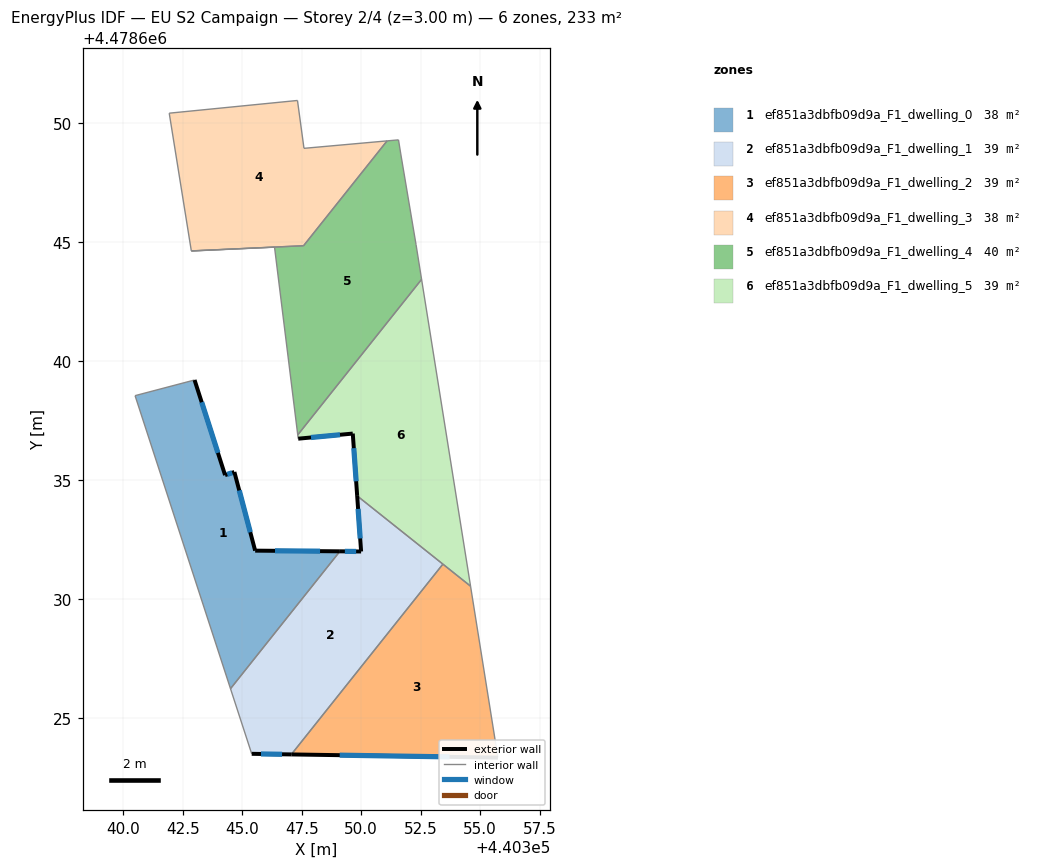
=== STOREY PLAN SPEC (per zone: floor XY polygon, exterior-wall plan segments, windows/doors) ===
zone 1: ef851a3dbfb09d9a_F1_dwelling_0  (38.3 m²)
  floor: (440344.51, 4478626.23) (440349.11, 4478632.00) (440345.55, 4478632.03) (440344.67, 4478635.33) (440344.28, 4478635.20) (440343.00, 4478639.20) (440340.50, 4478638.54)
  exterior wall: (440344.67, 4478635.33) – (440345.55, 4478632.03)  [3.4 m]
    window: (440344.88, 4478634.56) – (440345.34, 4478632.80)  [2.9 m²]
  exterior wall: (440345.55, 4478632.03) – (440349.11, 4478632.00)  [3.6 m]
    window: (440346.38, 4478632.02) – (440348.27, 4478632.01)  [3.0 m²]
  exterior wall: (440343.00, 4478639.20) – (440344.28, 4478635.20)  [4.2 m]
    window: (440343.30, 4478638.26) – (440343.98, 4478636.14)  [3.6 m²]
  exterior wall: (440344.28, 4478635.20) – (440344.67, 4478635.33)  [0.4 m]
    window: (440344.37, 4478635.23) – (440344.58, 4478635.30)  [0.3 m²]
  interior walls: 3
zone 2: ef851a3dbfb09d9a_F1_dwelling_1  (39.2 m²)
  floor: (440347.07, 4478623.47) (440353.43, 4478631.46) (440349.83, 4478634.33) (440350.00, 4478631.99) (440349.11, 4478632.00) (440344.51, 4478626.23) (440345.40, 4478623.49)
  exterior wall: (440347.07, 4478623.47) – (440345.40, 4478623.49)  [1.7 m]
    window: (440346.68, 4478623.47) – (440345.79, 4478623.49)  [1.4 m²]
  exterior wall: (440349.11, 4478632.00) – (440350.00, 4478631.99)  [0.9 m]
    window: (440349.31, 4478632.00) – (440349.79, 4478632.00)  [0.8 m²]
  exterior wall: (440350.00, 4478631.99) – (440349.83, 4478634.33)  [2.3 m]
    window: (440349.96, 4478632.54) – (440349.87, 4478633.78)  [2.0 m²]
  interior walls: 4
zone 3: ef851a3dbfb09d9a_F1_dwelling_2  (38.8 m²)
  floor: (440355.74, 4478623.33) (440354.59, 4478630.54) (440353.43, 4478631.46) (440347.07, 4478623.47)
  exterior wall: (440355.74, 4478623.33) – (440347.07, 4478623.47)  [8.7 m]
    window: (440353.71, 4478623.37) – (440349.10, 4478623.44)  [7.4 m²]
  interior walls: 3
zone 4: ef851a3dbfb09d9a_F1_dwelling_3  (38.0 m²)
  floor: (440347.58, 4478644.84) (440351.09, 4478649.24) (440347.60, 4478648.93) (440347.32, 4478650.94) (440341.94, 4478650.41) (440342.86, 4478644.62)
  interior walls: 6
zone 5: ef851a3dbfb09d9a_F1_dwelling_4  (39.6 m²)
  floor: (440347.33, 4478636.89) (440352.54, 4478643.43) (440352.30, 4478644.89) (440351.66, 4478648.73) (440351.57, 4478649.29) (440351.09, 4478649.24) (440347.58, 4478644.84) (440342.86, 4478644.62) (440346.36, 4478644.78)
  interior walls: 9
zone 6: ef851a3dbfb09d9a_F1_dwelling_5  (38.8 m²)
  floor: (440354.59, 4478630.54) (440352.54, 4478643.43) (440347.33, 4478636.89) (440347.35, 4478636.73) (440349.65, 4478636.95) (440349.83, 4478634.33)
  exterior wall: (440349.83, 4478634.33) – (440349.65, 4478636.95)  [2.6 m]
    window: (440349.79, 4478634.94) – (440349.69, 4478636.34)  [2.2 m²]
  exterior wall: (440349.65, 4478636.95) – (440347.35, 4478636.73)  [2.3 m]
    window: (440349.11, 4478636.90) – (440347.89, 4478636.78)  [2.0 m²]
  interior walls: 5

=== DERIVED (storey summary) ===
Building: EU S2 Campaign
Storey: 2 of 4  (floor level z = 3.00 m)
Storey gross floor area: 232.6 m²
Zones on this storey: 6
  - ef851a3dbfb09d9a_F1_dwelling_0: floor 38.3 m²; exterior wall 11.6 m (34.8 m²); 4 window(s) 9.8 m²; WWR 28.3%
  - ef851a3dbfb09d9a_F1_dwelling_1: floor 39.2 m²; exterior wall 4.9 m (14.7 m²); 3 window(s) 4.2 m²; WWR 28.3%
  - ef851a3dbfb09d9a_F1_dwelling_2: floor 38.8 m²; exterior wall 8.7 m (26.0 m²); 1 window(s) 7.4 m²; WWR 28.3%
  - ef851a3dbfb09d9a_F1_dwelling_3: floor 38.0 m²
  - ef851a3dbfb09d9a_F1_dwelling_4: floor 39.6 m²
  - ef851a3dbfb09d9a_F1_dwelling_5: floor 38.8 m²; exterior wall 4.9 m (14.8 m²); 2 window(s) 4.2 m²; WWR 28.3%
Zone adjacency (shared interzone walls):
  - ef851a3dbfb09d9a_F1_dwelling_0 ↔ ef851a3dbfb09d9a_F1_dwelling_1
  - ef851a3dbfb09d9a_F1_dwelling_1 ↔ ef851a3dbfb09d9a_F1_dwelling_2
  - ef851a3dbfb09d9a_F1_dwelling_1 ↔ ef851a3dbfb09d9a_F1_dwelling_5
  - ef851a3dbfb09d9a_F1_dwelling_2 ↔ ef851a3dbfb09d9a_F1_dwelling_5
  - ef851a3dbfb09d9a_F1_dwelling_4 ↔ ef851a3dbfb09d9a_F1_dwelling_5